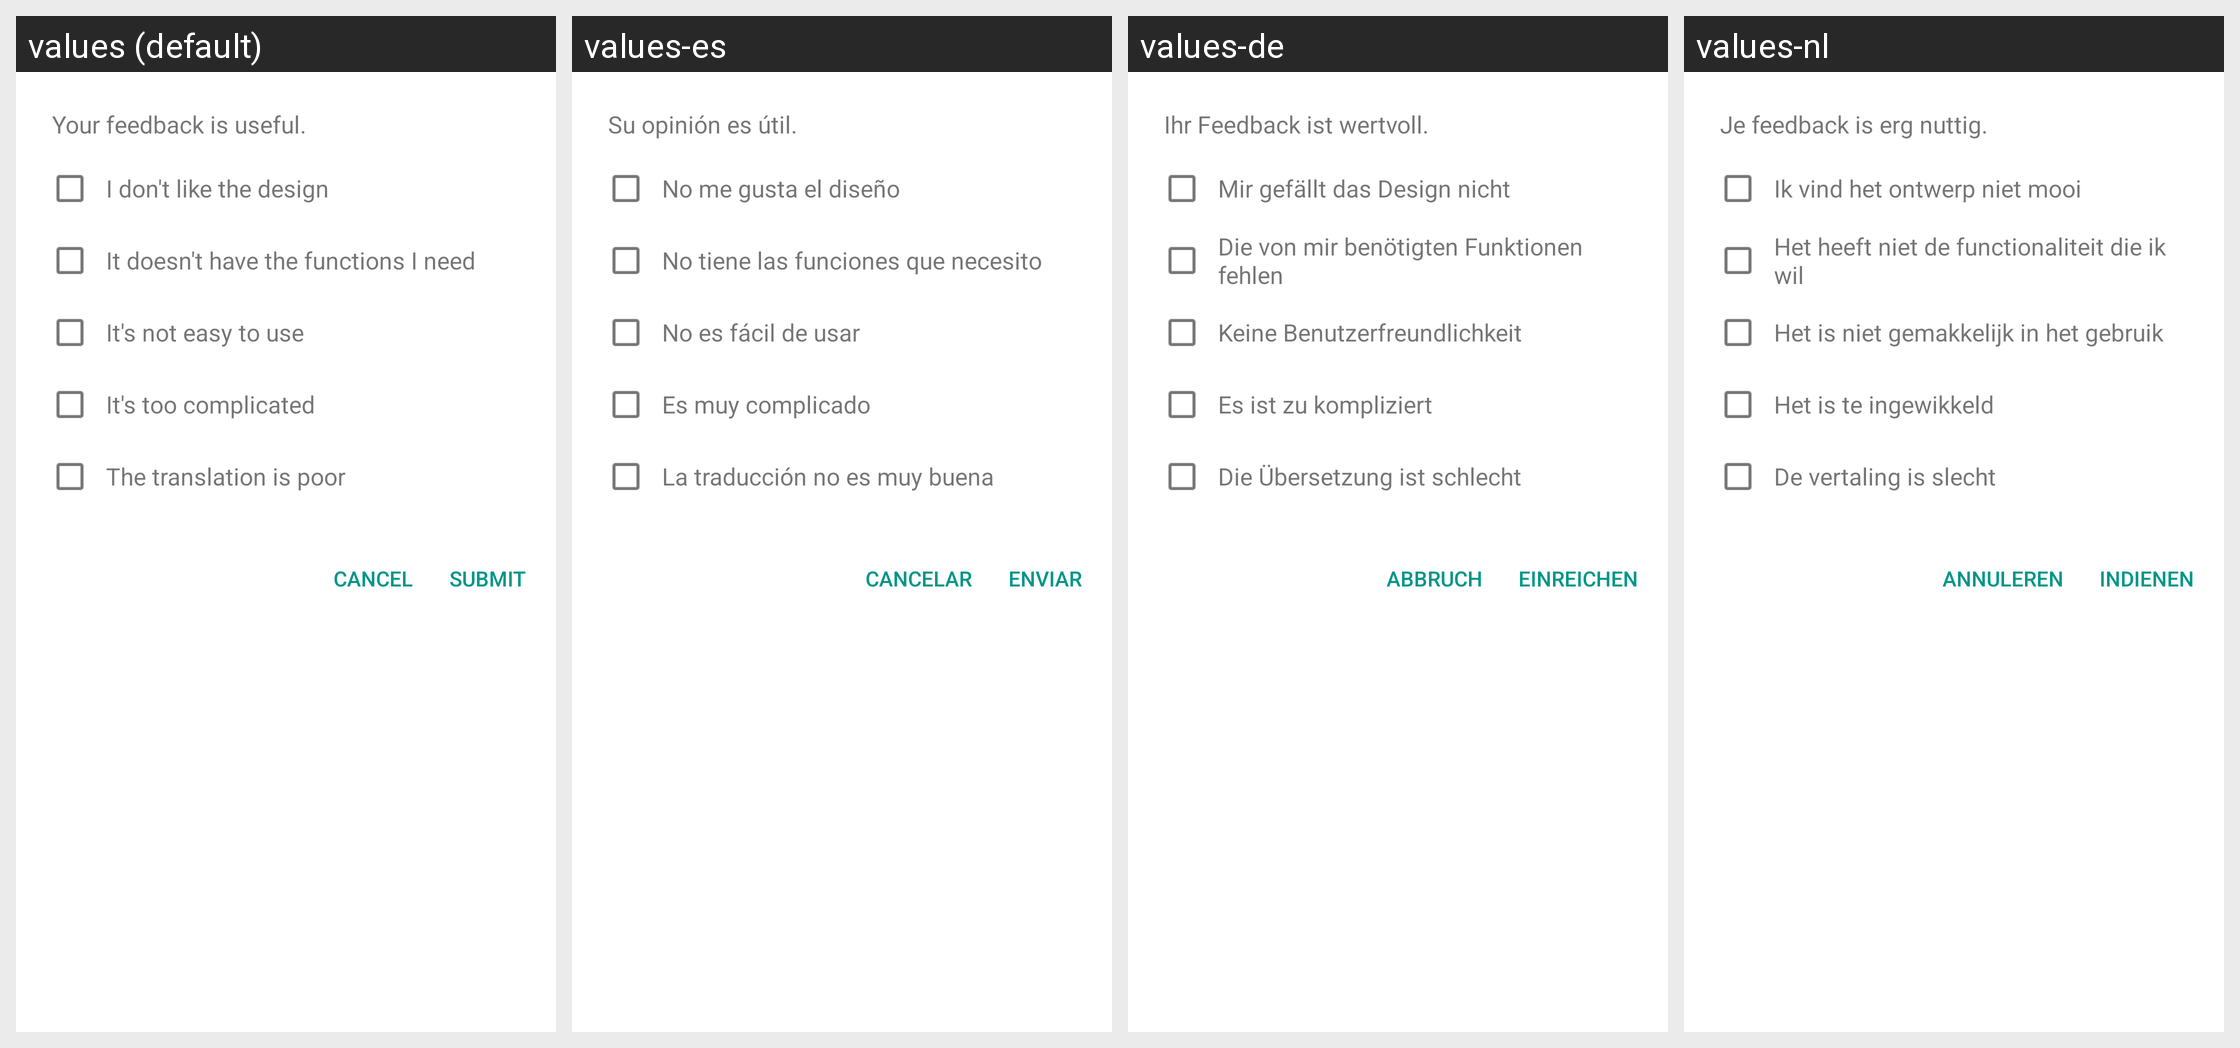

Translations of the strings shown on this Android screen, per locale in the grid:
Android screen res/layout/lib_rate_dialog_feedback.xml rendered under 4 locales, left to right: values (default), values-es, values-de, values-nl. Device: Nexus 5 (rendered at 1080×1920; each locale shown at half size, 540×960, under a caption strip naming it); theme AppTheme.
Other locales in the repository, not shown: values-ar, values-bg, values-bn, values-cs, values-da, values-el, values-fa, values-fi, values-fil, values-fr, values-hi, values-hr, values-hu, values-in, values-it, values-iw, values-ja, values-ka, values-ko, values-mk, values-ms, values-my, values-nb, values-pl, values-pt, values-pt-rBR, values-pt-rPT, values-ro, values-ru, values-sk, values-sq, values-sr, values-sv, values-sw, values-th, values-tr, values-uk, values-ur, values-vi, values-zh-rCN, values-zh-rTW.
Strings drawn on this screen, with the default value and each locale's value (text and hints the layout hard-codes, and strings that could not be matched under every locale, appear in the picture but are not listed):

lib_rate_feedback_title
  values: Your feedback is useful.
  values-es: Su opinión es útil.
  values-de: Ihr Feedback ist wertvoll.
  values-nl: Je feedback is erg nuttig.

lib_rate_feedback_option_1
  values: I don't like the design
  values-es: No me gusta el diseño
  values-de: Mir gefällt das Design nicht
  values-nl: Ik vind het ontwerp niet mooi

lib_rate_feedback_option_2
  values: It doesn't have the functions I need
  values-es: No tiene las funciones que necesito
  values-de: Die von mir benötigten Funktionen fehlen
  values-nl: Het heeft niet de functionaliteit die ik wil

lib_rate_feedback_option_3
  values: It's not easy to use
  values-es: No es fácil de usar
  values-de: Keine Benutzerfreundlichkeit
  values-nl: Het is niet gemakkelijk in het gebruik

lib_rate_feedback_option_4
  values: It's too complicated
  values-es: Es muy complicado
  values-de: Es ist zu kompliziert
  values-nl: Het is te ingewikkeld

lib_rate_feedback_option_6
  values: The translation is poor
  values-es: La traducción no es muy buena
  values-de: Die Übersetzung ist schlecht
  values-nl: De vertaling is slecht

lib_rate_btn_cancel
  values: Cancel
  values-es: Cancelar
  values-de: Abbruch
  values-nl: Annuleren

lib_rate_btn_submit
  values: Submit
  values-es: Enviar
  values-de: Einreichen
  values-nl: Indienen
